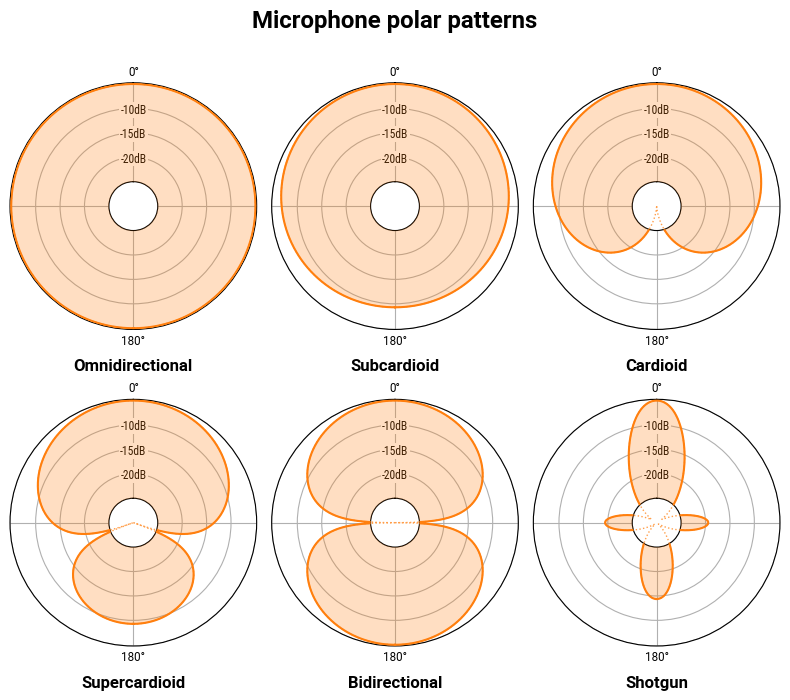

This chart was generated by the following Python code:
import numpy as np
import matplotlib.pyplot as plt

def shotgun_pattern(T, a, b, c=1, d=1, e=10000):
    x = a*(np.cos(T)+b)*np.cos(T) / (c+np.sin(T)**2)
    y = d*x*np.sin(T)
    res = np.sqrt(x**2 + y**2)
    return np.exp(res)/e

def plot(ax, title, alpha=1, shotgun=False):
    T = np.linspace(-np.pi, np.pi, 5000)
    if shotgun:
        R = shotgun_pattern(T, 4, 0.2, 0.1, 4) + \
            shotgun_pattern(T-np.pi/2, 3.5, 0, c=0.15, d=1)
    else:
        R = alpha + (1-alpha)*np.cos(T)
    R = np.log(1+np.abs(50*R)) / np.log(10)
    R = 1000*(R/R.max())
    
    ax.set_theta_offset(np.pi/2)
    ax.set_thetalim(0,2*np.pi)
    ax.set_rorigin(0)
    ax.set_rlabel_position(np.pi/2)

    ax.fill(T, R, zorder=20,
            color="C1", clip_on=True, alpha=0.25)
    ax.plot(T, R, zorder=30, alpha=0.75, 
            color="C1", linewidth=1.0, linestyle=":", clip_on=False)
    ax.plot(T, R, zorder=40,
            color="C1", linewidth=1.5, clip_on=True)
    ax.set_xticks([0, np.pi/2, np.pi, 3*np.pi/2])
    ax.xaxis.set_tick_params("major", pad=-2.5)
    ax.set_xticklabels(["0°", "","180°",""], family="Roboto", size="small",
                       horizontalalignment = 'center',
                       verticalalignment = 'center')
    ax.set_yticks([200, 400, 600, 800, 1010])

    for y,label in zip([390,590,790], ["-20dB", "-15dB", "-10dB"]):
        ax.text(0, y, label, zorder=10,
                family="Roboto Condensed", size="small",
                horizontalalignment = 'center', verticalalignment = 'center',
                bbox=dict(facecolor='white', edgecolor="None", pad=1.0))
    ax.set_yticklabels([])

    ax.set_ylim(200,1010)
    ax.set_title(title, family="Roboto", weight="bold", size="large", y=-0.2)

fig = plt.figure(figsize=(8,7))
fig.suptitle("Microphone polar patterns",
             family="Roboto", weight="bold", size="xx-large")

# Omnidirectional
ax = plt.subplot(2, 3, 1, projection="polar")
plot(ax, "Omnidirectional", 1.00)

# Subcardioid
ax = plt.subplot(2, 3, 2, projection="polar")
plot(ax, "Subcardioid", 0.75)

# Cardioid
ax = plt.subplot(2, 3, 3, projection="polar")
plot(ax, "Cardioid", 0.50)

# Supercardioid
ax = plt.subplot(2, 3, 4, projection="polar")
plot(ax, "Supercardioid", 0.25)

# Bidirectional
ax = plt.subplot(2, 3, 5, projection="polar")
plot(ax, "Bidirectional", 0.00)

# Shotgun (not quite right yet)
ax = plt.subplot(2, 3, 6, projection="polar")
plot(ax, "Shotgun", shotgun=True)

plt.tight_layout()
plt.show()
